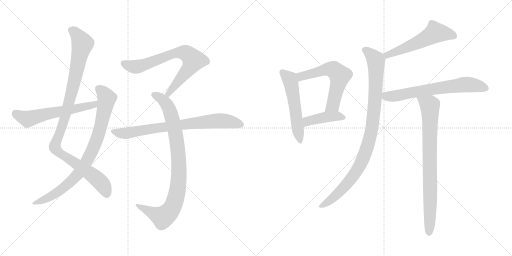
t = 0.00 s
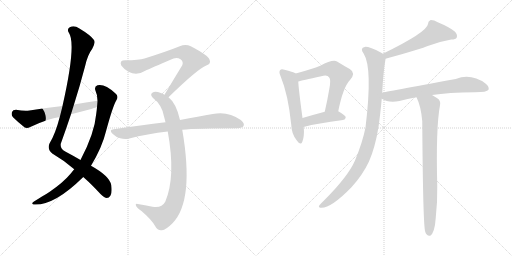
t = 2.19 s
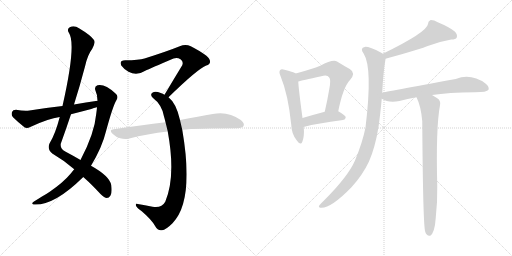
t = 4.38 s
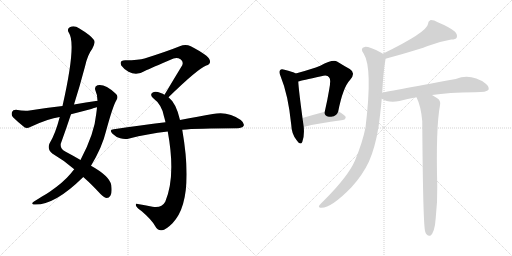
t = 6.58 s
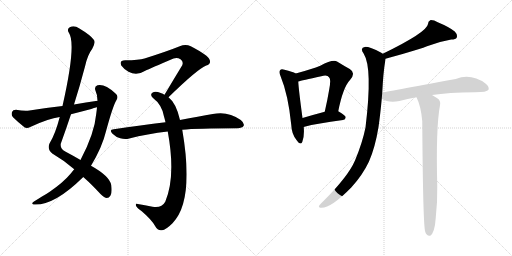
t = 8.77 s
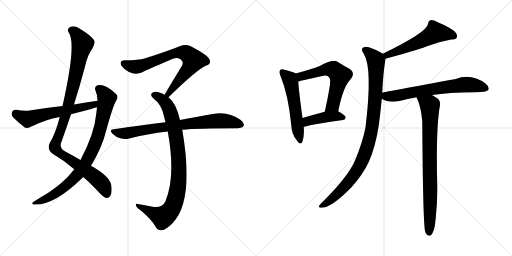
t = 10.96 s

The animated SVG that drew these frames (rendered in a browser with its animation timeline set to each time). Animation: 13 CSS @keyframes rules; one cycle of 10.96 s.

<svg version="1.1" viewBox="0 0 2048 1024" xmlns="http://www.w3.org/2000/svg">
  <g stroke="lightgray" stroke-dasharray="1,1" stroke-width="1" transform="scale(4, 4)">
    <line x1="0" y1="0" x2="256" y2="256"></line>
    <line x1="256" y1="0" x2="0" y2="256"></line>
    <line x1="128" y1="0" x2="128" y2="256"></line>
    <line x1="0" y1="128" x2="256" y2="128"></line>
    <line x1="256" y1="0" x2="512" y2="256"></line>
    <line x1="512" y1="0" x2="256" y2="256"></line>
    <line x1="384" y1="0" x2="384" y2="256"></line>
    <line x1="256" y1="128" x2="512" y2="128"></line>
  </g>
<g transform="scale(1, -1) translate(0, -850)">
   <style type="text/css">
    @keyframes keyframes0 {
      from {
       stroke: black;
       stroke-dashoffset: 1042;
       stroke-width: 128;
       }
       77% {
       animation-timing-function: step-end;
       stroke: black;
       stroke-dashoffset: 0;
       stroke-width: 128;
       }
       to {
       stroke: black;
       stroke-width: 1024;
       }
       }
       #make-me-a-hanzi-animation-0 {
         animation: keyframes0 1.097982s both;
         animation-delay: 0.000000s;
         animation-timing-function: linear;
       }
    @keyframes keyframes1 {
      from {
       stroke: black;
       stroke-dashoffset: 846;
       stroke-width: 128;
       }
       73% {
       animation-timing-function: step-end;
       stroke: black;
       stroke-dashoffset: 0;
       stroke-width: 128;
       }
       to {
       stroke: black;
       stroke-width: 1024;
       }
       }
       #make-me-a-hanzi-animation-1 {
         animation: keyframes1 0.938477s both;
         animation-delay: 1.097982s;
         animation-timing-function: linear;
       }
    @keyframes keyframes2 {
      from {
       stroke: black;
       stroke-dashoffset: 593;
       stroke-width: 128;
       }
       66% {
       animation-timing-function: step-end;
       stroke: black;
       stroke-dashoffset: 0;
       stroke-width: 128;
       }
       to {
       stroke: black;
       stroke-width: 1024;
       }
       }
       #make-me-a-hanzi-animation-2 {
         animation: keyframes2 0.732585s both;
         animation-delay: 2.036459s;
         animation-timing-function: linear;
       }
    @keyframes keyframes3 {
      from {
       stroke: black;
       stroke-dashoffset: 734;
       stroke-width: 128;
       }
       70% {
       animation-timing-function: step-end;
       stroke: black;
       stroke-dashoffset: 0;
       stroke-width: 128;
       }
       to {
       stroke: black;
       stroke-width: 1024;
       }
       }
       #make-me-a-hanzi-animation-3 {
         animation: keyframes3 0.847331s both;
         animation-delay: 2.769044s;
         animation-timing-function: linear;
       }
    @keyframes keyframes4 {
      from {
       stroke: black;
       stroke-dashoffset: 904;
       stroke-width: 128;
       }
       75% {
       animation-timing-function: step-end;
       stroke: black;
       stroke-dashoffset: 0;
       stroke-width: 128;
       }
       to {
       stroke: black;
       stroke-width: 1024;
       }
       }
       #make-me-a-hanzi-animation-4 {
         animation: keyframes4 0.985677s both;
         animation-delay: 3.616375s;
         animation-timing-function: linear;
       }
    @keyframes keyframes5 {
      from {
       stroke: black;
       stroke-dashoffset: 773;
       stroke-width: 128;
       }
       72% {
       animation-timing-function: step-end;
       stroke: black;
       stroke-dashoffset: 0;
       stroke-width: 128;
       }
       to {
       stroke: black;
       stroke-width: 1024;
       }
       }
       #make-me-a-hanzi-animation-5 {
         animation: keyframes5 0.879069s both;
         animation-delay: 4.602052s;
         animation-timing-function: linear;
       }
    @keyframes keyframes6 {
      from {
       stroke: black;
       stroke-dashoffset: 547;
       stroke-width: 128;
       }
       64% {
       animation-timing-function: step-end;
       stroke: black;
       stroke-dashoffset: 0;
       stroke-width: 128;
       }
       to {
       stroke: black;
       stroke-width: 1024;
       }
       }
       #make-me-a-hanzi-animation-6 {
         animation: keyframes6 0.695150s both;
         animation-delay: 5.481121s;
         animation-timing-function: linear;
       }
    @keyframes keyframes7 {
      from {
       stroke: black;
       stroke-dashoffset: 594;
       stroke-width: 128;
       }
       66% {
       animation-timing-function: step-end;
       stroke: black;
       stroke-dashoffset: 0;
       stroke-width: 128;
       }
       to {
       stroke: black;
       stroke-width: 1024;
       }
       }
       #make-me-a-hanzi-animation-7 {
         animation: keyframes7 0.733398s both;
         animation-delay: 6.176271s;
         animation-timing-function: linear;
       }
    @keyframes keyframes8 {
      from {
       stroke: black;
       stroke-dashoffset: 425;
       stroke-width: 128;
       }
       58% {
       animation-timing-function: step-end;
       stroke: black;
       stroke-dashoffset: 0;
       stroke-width: 128;
       }
       to {
       stroke: black;
       stroke-width: 1024;
       }
       }
       #make-me-a-hanzi-animation-8 {
         animation: keyframes8 0.595866s both;
         animation-delay: 6.909669s;
         animation-timing-function: linear;
       }
    @keyframes keyframes9 {
      from {
       stroke: black;
       stroke-dashoffset: 550;
       stroke-width: 128;
       }
       64% {
       animation-timing-function: step-end;
       stroke: black;
       stroke-dashoffset: 0;
       stroke-width: 128;
       }
       to {
       stroke: black;
       stroke-width: 1024;
       }
       }
       #make-me-a-hanzi-animation-9 {
         animation: keyframes9 0.697591s both;
         animation-delay: 7.505535s;
         animation-timing-function: linear;
       }
    @keyframes keyframes10 {
      from {
       stroke: black;
       stroke-dashoffset: 970;
       stroke-width: 128;
       }
       76% {
       animation-timing-function: step-end;
       stroke: black;
       stroke-dashoffset: 0;
       stroke-width: 128;
       }
       to {
       stroke: black;
       stroke-width: 1024;
       }
       }
       #make-me-a-hanzi-animation-10 {
         animation: keyframes10 1.039388s both;
         animation-delay: 8.203126s;
         animation-timing-function: linear;
       }
    @keyframes keyframes11 {
      from {
       stroke: black;
       stroke-dashoffset: 677;
       stroke-width: 128;
       }
       69% {
       animation-timing-function: step-end;
       stroke: black;
       stroke-dashoffset: 0;
       stroke-width: 128;
       }
       to {
       stroke: black;
       stroke-width: 1024;
       }
       }
       #make-me-a-hanzi-animation-11 {
         animation: keyframes11 0.800944s both;
         animation-delay: 9.242514s;
         animation-timing-function: linear;
       }
    @keyframes keyframes12 {
      from {
       stroke: black;
       stroke-dashoffset: 820;
       stroke-width: 128;
       }
       73% {
       animation-timing-function: step-end;
       stroke: black;
       stroke-dashoffset: 0;
       stroke-width: 128;
       }
       to {
       stroke: black;
       stroke-width: 1024;
       }
       }
       #make-me-a-hanzi-animation-12 {
         animation: keyframes12 0.917318s both;
         animation-delay: 10.043458s;
         animation-timing-function: linear;
       }
</style>
<path d="M 333.0 142.0 Q 364.0 115.0 402.0 74.0 Q 418.0 59.0 427.0 58.0 Q 436.0 58.0 442.0 68.0 Q 449.0 78.0 445.0 110.0 Q 438.0 146.0 364.0 187.0 L 322.0 210.0 Q 295.0 226.0 261.0 244.0 Q 240.0 254.0 243.0 275.0 Q 264.0 333.0 284.0 393.0 L 296.0 432.0 Q 320.0 508.0 340.0 584.0 Q 350.0 630.0 369.0 655.0 Q 382.0 677.0 376.0 690.0 Q 363.0 709.0 316.0 737.0 Q 297.0 750.0 279.0 741.0 Q 266.0 734.0 276.0 718.0 Q 306.0 673.0 250.0 426.0 L 239.0 382.0 Q 221.0 313.0 198.0 276.0 Q 188.0 254.0 209.0 236.0 Q 257.0 208.0 297.0 173.0 L 333.0 142.0 Z" fill="lightgray"></path> 
<path d="M 297.0 173.0 Q 290.0 166.0 284.0 157.0 Q 253.0 120.0 199.0 83.0 Q 186.0 74.0 168.0 64.0 Q 152.0 54.0 136.0 44.0 Q 123.0 35.0 134.0 32.0 Q 215.0 26.0 330.0 139.0 Q 331.0 140.0 333.0 142.0 L 364.0 187.0 Q 409.0 262.0 424.0 325.0 Q 452.0 428.0 466.0 450.0 Q 476.0 466.0 461.0 477.0 Q 419.0 516.0 390.0 509.0 Q 377.0 505.0 381.0 490.0 Q 390.0 471.0 390.0 447.0 L 388.0 421.0 Q 387.0 409.0 385.0 395.0 Q 378.0 316.0 322.0 210.0 L 297.0 173.0 Z" fill="lightgray"></path> 
<path d="M 390.0 447.0 Q 344.0 441.0 296.0 432.0 L 250.0 426.0 Q 186.0 419.0 118.0 408.0 Q 97.0 405.0 64.0 411.0 Q 51.0 411.0 48.0 402.0 Q 44.0 390.0 52.0 381.0 Q 71.0 362.0 99.0 340.0 Q 109.0 336.0 121.0 342.0 Q 193.0 376.0 239.0 382.0 L 284.0 393.0 Q 323.0 403.0 365.0 414.0 Q 375.0 418.0 388.0 421.0 C 417.0 429.0 420.0 451.0 390.0 447.0 Z" fill="lightgray"></path> 
<path d="M 674.0 461.0 Q 791.0 575.0 825.0 588.0 Q 846.0 595.0 838.0 612.0 Q 834.0 628.0 763.0 665.0 Q 742.0 675.0 719.0 665.0 Q 664.0 643.0 578.0 616.0 Q 556.0 609.0 501.0 609.0 Q 476.0 609.0 485.0 588.0 Q 494.0 575.0 514.0 563.0 Q 547.0 545.0 581.0 567.0 Q 600.0 576.0 694.0 616.0 Q 709.0 622.0 722.0 613.0 Q 735.0 604.0 729.0 589.0 Q 696.0 535.0 658.0 471.0 C 643.0 445.0 652.0 440.0 674.0 461.0 Z" fill="lightgray"></path> 
<path d="M 720.0 370.0 Q 705.0 437.0 674.0 461.0 L 658.0 471.0 Q 651.0 475.0 643.0 478.0 Q 621.0 487.0 611.0 480.0 Q 598.0 473.0 611.0 459.0 Q 648.0 431.0 656.0 384.0 Q 659.0 374.0 662.0 361.0 L 671.0 324.0 Q 704.0 144.0 661.0 43.0 Q 646.0 16.0 610.0 23.0 Q 579.0 29.0 551.0 34.0 Q 539.0 37.0 545.0 25.0 Q 549.0 18.0 567.0 5.0 Q 607.0 -29.0 621.0 -55.0 Q 631.0 -74.0 648.0 -71.0 Q 663.0 -70.0 690.0 -43.0 Q 778.0 47.0 729.0 331.0 L 720.0 370.0 Z" fill="lightgray"></path> 
<path d="M 729.0 331.0 Q 786.0 337.0 950.0 337.0 Q 969.0 338.0 974.0 346.0 Q 980.0 356.0 963.0 370.0 Q 912.0 407.0 851.0 394.0 Q 796.0 385.0 720.0 370.0 L 662.0 361.0 Q 565.0 349.0 455.0 333.0 Q 434.0 332.0 450.0 315.0 Q 463.0 302.0 481.0 297.0 Q 500.0 291.0 517.0 296.0 Q 589.0 315.0 671.0 324.0 L 729.0 331.0 Z" fill="lightgray"></path> 
<path d="M 1183.0 556.5 Q 1171.0 563.5 1138.0 571.5 Q 1125.0 575.5 1121.0 570.5 Q 1114.0 563.5 1122.0 546.5 Q 1153.0 471.5 1165.0 351.5 Q 1166.0 315.5 1186.0 290.5 Q 1202.0 266.5 1209.0 282.5 Q 1218.0 304.5 1215.0 342.5 L 1210.0 378.5 Q 1195.0 489.5 1193.0 524.5 C 1191.0 552.5 1191.0 552.5 1183.0 556.5 Z" fill="lightgray"></path> 
<path d="M 1353.0 405.5 Q 1372.0 501.5 1400.0 530.5 Q 1425.0 558.5 1399.0 574.5 Q 1377.0 586.5 1348.0 604.5 Q 1330.0 613.5 1281.0 587.5 Q 1250.0 574.5 1183.0 556.5 C 1154.0 548.5 1164.0 516.5 1193.0 524.5 Q 1206.0 528.5 1285.0 545.5 Q 1310.0 551.5 1316.0 541.5 Q 1325.0 534.5 1317.0 493.5 Q 1310.0 451.5 1299.0 403.5 C 1292.0 374.5 1347.0 376.5 1353.0 405.5 Z" fill="lightgray"></path> 
<path d="M 1215.0 342.5 Q 1215.0 343.5 1218.0 343.5 Q 1266.0 356.5 1372.0 370.5 Q 1382.0 371.5 1383.0 381.5 Q 1383.0 388.5 1353.0 405.5 C 1338.0 413.5 1328.0 411.5 1299.0 403.5 Q 1250.0 390.5 1210.0 378.5 C 1181.0 369.5 1186.0 333.5 1215.0 342.5 Z" fill="lightgray"></path> 
<path d="M 1542.0 615.5 Q 1686.0 655.5 1714.0 667.5 Q 1763.0 685.5 1805.0 692.5 Q 1823.0 692.5 1827.0 700.5 Q 1831.0 712.5 1819.0 724.5 Q 1797.0 742.5 1751.0 761.5 Q 1735.0 770.5 1721.0 769.5 Q 1712.0 765.5 1712.0 754.5 Q 1708.0 721.5 1531.0 635.5 C 1504.0 622.5 1513.0 607.5 1542.0 615.5 Z" fill="lightgray"></path> 
<path d="M 1529.0 479.5 Q 1533.0 561.5 1541.0 607.5 Q 1542.0 611.5 1542.0 615.5 C 1544.0 628.5 1544.0 628.5 1531.0 635.5 Q 1528.0 638.5 1525.0 639.5 Q 1476.0 664.5 1459.0 662.5 Q 1438.0 658.5 1455.0 635.5 Q 1491.0 578.5 1462.0 340.5 Q 1450.0 280.5 1420.0 208.5 Q 1393.0 145.5 1296.0 48.5 Q 1280.0 33.5 1276.0 26.5 Q 1273.0 19.5 1286.0 19.5 Q 1326.0 19.5 1405.0 100.5 Q 1450.0 149.5 1476.0 204.5 Q 1501.0 262.5 1514.0 342.5 Q 1521.0 391.5 1527.0 455.5 L 1529.0 479.5 Z" fill="lightgray"></path> 
<path d="M 1728.0 470.5 Q 1792.0 480.5 1900.0 481.5 Q 1948.0 481.5 1954.0 491.5 Q 1958.0 503.5 1943.0 515.5 Q 1885.0 557.5 1823.0 534.5 Q 1538.0 482.5 1529.0 479.5 C 1500.0 473.5 1500.0 469.5 1527.0 455.5 Q 1554.0 437.5 1598.0 446.5 Q 1629.0 455.5 1666.0 461.5 L 1728.0 470.5 Z" fill="lightgray"></path> 
<path d="M 1666.0 461.5 Q 1684.0 425.5 1689.0 365.5 Q 1692.0 -57.5 1701.0 -76.5 Q 1702.0 -82.5 1707.0 -87.5 Q 1713.0 -94.5 1721.0 -92.5 Q 1739.0 -80.5 1743.0 -20.5 Q 1750.0 42.5 1749.0 104.5 Q 1743.0 339.5 1760.0 429.5 Q 1764.0 448.5 1749.0 457.5 Q 1737.0 464.5 1728.0 470.5 C 1703.0 486.5 1654.0 489.5 1666.0 461.5 Z" fill="lightgray"></path> 
      <clipPath id="make-me-a-hanzi-clip-0">
      <path d="M 333.0 142.0 Q 364.0 115.0 402.0 74.0 Q 418.0 59.0 427.0 58.0 Q 436.0 58.0 442.0 68.0 Q 449.0 78.0 445.0 110.0 Q 438.0 146.0 364.0 187.0 L 322.0 210.0 Q 295.0 226.0 261.0 244.0 Q 240.0 254.0 243.0 275.0 Q 264.0 333.0 284.0 393.0 L 296.0 432.0 Q 320.0 508.0 340.0 584.0 Q 350.0 630.0 369.0 655.0 Q 382.0 677.0 376.0 690.0 Q 363.0 709.0 316.0 737.0 Q 297.0 750.0 279.0 741.0 Q 266.0 734.0 276.0 718.0 Q 306.0 673.0 250.0 426.0 L 239.0 382.0 Q 221.0 313.0 198.0 276.0 Q 188.0 254.0 209.0 236.0 Q 257.0 208.0 297.0 173.0 L 333.0 142.0 Z" fill="lightgray"></path>
      </clipPath>
      <path clip-path="url(#make-me-a-hanzi-clip-0)" d="M 285.0 728.0 L 310.0 709.0 L 330.0 673.0 L 267.0 405.0 L 219.0 261.0 L 238.0 238.0 L 389.0 134.0 L 414.0 106.0 L 427.0 73.0 " fill="none" id="make-me-a-hanzi-animation-0" stroke-dasharray="914 1828" stroke-linecap="round"></path>

      <clipPath id="make-me-a-hanzi-clip-1">
      <path d="M 297.0 173.0 Q 290.0 166.0 284.0 157.0 Q 253.0 120.0 199.0 83.0 Q 186.0 74.0 168.0 64.0 Q 152.0 54.0 136.0 44.0 Q 123.0 35.0 134.0 32.0 Q 215.0 26.0 330.0 139.0 Q 331.0 140.0 333.0 142.0 L 364.0 187.0 Q 409.0 262.0 424.0 325.0 Q 452.0 428.0 466.0 450.0 Q 476.0 466.0 461.0 477.0 Q 419.0 516.0 390.0 509.0 Q 377.0 505.0 381.0 490.0 Q 390.0 471.0 390.0 447.0 L 388.0 421.0 Q 387.0 409.0 385.0 395.0 Q 378.0 316.0 322.0 210.0 L 297.0 173.0 Z" fill="lightgray"></path>
      </clipPath>
      <path clip-path="url(#make-me-a-hanzi-clip-1)" d="M 393.0 496.0 L 420.0 470.0 L 427.0 456.0 L 425.0 444.0 L 390.0 301.0 L 341.0 195.0 L 307.0 147.0 L 263.0 105.0 L 209.0 67.0 L 140.0 37.0 " fill="none" id="make-me-a-hanzi-animation-1" stroke-dasharray="718 1436" stroke-linecap="round"></path>

      <clipPath id="make-me-a-hanzi-clip-2">
      <path d="M 390.0 447.0 Q 344.0 441.0 296.0 432.0 L 250.0 426.0 Q 186.0 419.0 118.0 408.0 Q 97.0 405.0 64.0 411.0 Q 51.0 411.0 48.0 402.0 Q 44.0 390.0 52.0 381.0 Q 71.0 362.0 99.0 340.0 Q 109.0 336.0 121.0 342.0 Q 193.0 376.0 239.0 382.0 L 284.0 393.0 Q 323.0 403.0 365.0 414.0 Q 375.0 418.0 388.0 421.0 C 417.0 429.0 420.0 451.0 390.0 447.0 Z" fill="lightgray"></path>
      </clipPath>
      <path clip-path="url(#make-me-a-hanzi-clip-2)" d="M 62.0 397.0 L 110.0 374.0 L 376.0 431.0 L 383.0 441.0 " fill="none" id="make-me-a-hanzi-animation-2" stroke-dasharray="465 930" stroke-linecap="round"></path>

      <clipPath id="make-me-a-hanzi-clip-3">
      <path d="M 674.0 461.0 Q 791.0 575.0 825.0 588.0 Q 846.0 595.0 838.0 612.0 Q 834.0 628.0 763.0 665.0 Q 742.0 675.0 719.0 665.0 Q 664.0 643.0 578.0 616.0 Q 556.0 609.0 501.0 609.0 Q 476.0 609.0 485.0 588.0 Q 494.0 575.0 514.0 563.0 Q 547.0 545.0 581.0 567.0 Q 600.0 576.0 694.0 616.0 Q 709.0 622.0 722.0 613.0 Q 735.0 604.0 729.0 589.0 Q 696.0 535.0 658.0 471.0 C 643.0 445.0 652.0 440.0 674.0 461.0 Z" fill="lightgray"></path>
      </clipPath>
      <path clip-path="url(#make-me-a-hanzi-clip-3)" d="M 496.0 596.0 L 520.0 586.0 L 553.0 584.0 L 683.0 632.0 L 709.0 639.0 L 746.0 636.0 L 774.0 609.0 L 768.0 597.0 L 680.0 486.0 L 677.0 475.0 L 666.0 476.0 " fill="none" id="make-me-a-hanzi-animation-3" stroke-dasharray="606 1212" stroke-linecap="round"></path>

      <clipPath id="make-me-a-hanzi-clip-4">
      <path d="M 720.0 370.0 Q 705.0 437.0 674.0 461.0 L 658.0 471.0 Q 651.0 475.0 643.0 478.0 Q 621.0 487.0 611.0 480.0 Q 598.0 473.0 611.0 459.0 Q 648.0 431.0 656.0 384.0 Q 659.0 374.0 662.0 361.0 L 671.0 324.0 Q 704.0 144.0 661.0 43.0 Q 646.0 16.0 610.0 23.0 Q 579.0 29.0 551.0 34.0 Q 539.0 37.0 545.0 25.0 Q 549.0 18.0 567.0 5.0 Q 607.0 -29.0 621.0 -55.0 Q 631.0 -74.0 648.0 -71.0 Q 663.0 -70.0 690.0 -43.0 Q 778.0 47.0 729.0 331.0 L 720.0 370.0 Z" fill="lightgray"></path>
      </clipPath>
      <path clip-path="url(#make-me-a-hanzi-clip-4)" d="M 616.0 470.0 L 640.0 459.0 L 662.0 439.0 L 677.0 414.0 L 690.0 372.0 L 714.0 229.0 L 712.0 106.0 L 695.0 32.0 L 675.0 -1.0 L 651.0 -19.0 L 554.0 25.0 " fill="none" id="make-me-a-hanzi-animation-4" stroke-dasharray="776 1552" stroke-linecap="round"></path>

      <clipPath id="make-me-a-hanzi-clip-5">
      <path d="M 729.0 331.0 Q 786.0 337.0 950.0 337.0 Q 969.0 338.0 974.0 346.0 Q 980.0 356.0 963.0 370.0 Q 912.0 407.0 851.0 394.0 Q 796.0 385.0 720.0 370.0 L 662.0 361.0 Q 565.0 349.0 455.0 333.0 Q 434.0 332.0 450.0 315.0 Q 463.0 302.0 481.0 297.0 Q 500.0 291.0 517.0 296.0 Q 589.0 315.0 671.0 324.0 L 729.0 331.0 Z" fill="lightgray"></path>
      </clipPath>
      <path clip-path="url(#make-me-a-hanzi-clip-5)" d="M 452.0 324.0 L 507.0 317.0 L 863.0 367.0 L 909.0 366.0 L 963.0 352.0 " fill="none" id="make-me-a-hanzi-animation-5" stroke-dasharray="645 1290" stroke-linecap="round"></path>

      <clipPath id="make-me-a-hanzi-clip-6">
      <path d="M 1183.0 556.5 Q 1171.0 563.5 1138.0 571.5 Q 1125.0 575.5 1121.0 570.5 Q 1114.0 563.5 1122.0 546.5 Q 1153.0 471.5 1165.0 351.5 Q 1166.0 315.5 1186.0 290.5 Q 1202.0 266.5 1209.0 282.5 Q 1218.0 304.5 1215.0 342.5 L 1210.0 378.5 Q 1195.0 489.5 1193.0 524.5 C 1191.0 552.5 1191.0 552.5 1183.0 556.5 Z" fill="lightgray"></path>
      </clipPath>
      <path clip-path="url(#make-me-a-hanzi-clip-6)" d="M 1128.0 562.5 L 1156.0 537.5 L 1164.0 518.5 L 1198.0 288.5 " fill="none" id="make-me-a-hanzi-animation-6" stroke-dasharray="419 838" stroke-linecap="round"></path>

      <clipPath id="make-me-a-hanzi-clip-7">
      <path d="M 1353.0 405.5 Q 1372.0 501.5 1400.0 530.5 Q 1425.0 558.5 1399.0 574.5 Q 1377.0 586.5 1348.0 604.5 Q 1330.0 613.5 1281.0 587.5 Q 1250.0 574.5 1183.0 556.5 C 1154.0 548.5 1164.0 516.5 1193.0 524.5 Q 1206.0 528.5 1285.0 545.5 Q 1310.0 551.5 1316.0 541.5 Q 1325.0 534.5 1317.0 493.5 Q 1310.0 451.5 1299.0 403.5 C 1292.0 374.5 1347.0 376.5 1353.0 405.5 Z" fill="lightgray"></path>
      </clipPath>
      <path clip-path="url(#make-me-a-hanzi-clip-7)" d="M 1195.0 530.5 L 1214.0 548.5 L 1317.0 573.5 L 1337.0 570.5 L 1360.0 548.5 L 1332.0 430.5 L 1306.0 410.5 " fill="none" id="make-me-a-hanzi-animation-7" stroke-dasharray="466 932" stroke-linecap="round"></path>

      <clipPath id="make-me-a-hanzi-clip-8">
      <path d="M 1215.0 342.5 Q 1215.0 343.5 1218.0 343.5 Q 1266.0 356.5 1372.0 370.5 Q 1382.0 371.5 1383.0 381.5 Q 1383.0 388.5 1353.0 405.5 C 1338.0 413.5 1328.0 411.5 1299.0 403.5 Q 1250.0 390.5 1210.0 378.5 C 1181.0 369.5 1186.0 333.5 1215.0 342.5 Z" fill="lightgray"></path>
      </clipPath>
      <path clip-path="url(#make-me-a-hanzi-clip-8)" d="M 1215.0 348.5 L 1236.0 367.5 L 1280.0 378.5 L 1347.0 386.5 L 1374.0 379.5 " fill="none" id="make-me-a-hanzi-animation-8" stroke-dasharray="297 594" stroke-linecap="round"></path>

      <clipPath id="make-me-a-hanzi-clip-9">
      <path d="M 1542.0 615.5 Q 1686.0 655.5 1714.0 667.5 Q 1763.0 685.5 1805.0 692.5 Q 1823.0 692.5 1827.0 700.5 Q 1831.0 712.5 1819.0 724.5 Q 1797.0 742.5 1751.0 761.5 Q 1735.0 770.5 1721.0 769.5 Q 1712.0 765.5 1712.0 754.5 Q 1708.0 721.5 1531.0 635.5 C 1504.0 622.5 1513.0 607.5 1542.0 615.5 Z" fill="lightgray"></path>
      </clipPath>
      <path clip-path="url(#make-me-a-hanzi-clip-9)" d="M 1816.0 706.5 L 1742.0 720.5 L 1628.0 660.5 L 1552.0 631.5 L 1545.0 636.5 " fill="none" id="make-me-a-hanzi-animation-9" stroke-dasharray="422 844" stroke-linecap="round"></path>

      <clipPath id="make-me-a-hanzi-clip-10">
      <path d="M 1529.0 479.5 Q 1533.0 561.5 1541.0 607.5 Q 1542.0 611.5 1542.0 615.5 C 1544.0 628.5 1544.0 628.5 1531.0 635.5 Q 1528.0 638.5 1525.0 639.5 Q 1476.0 664.5 1459.0 662.5 Q 1438.0 658.5 1455.0 635.5 Q 1491.0 578.5 1462.0 340.5 Q 1450.0 280.5 1420.0 208.5 Q 1393.0 145.5 1296.0 48.5 Q 1280.0 33.5 1276.0 26.5 Q 1273.0 19.5 1286.0 19.5 Q 1326.0 19.5 1405.0 100.5 Q 1450.0 149.5 1476.0 204.5 Q 1501.0 262.5 1514.0 342.5 Q 1521.0 391.5 1527.0 455.5 L 1529.0 479.5 Z" fill="lightgray"></path>
      </clipPath>
      <path clip-path="url(#make-me-a-hanzi-clip-10)" d="M 1461.0 648.5 L 1490.0 626.5 L 1504.0 605.5 L 1499.0 434.5 L 1488.0 337.5 L 1473.0 274.5 L 1443.0 196.5 L 1403.0 133.5 L 1339.0 64.5 L 1284.0 27.5 " fill="none" id="make-me-a-hanzi-animation-10" stroke-dasharray="842 1684" stroke-linecap="round"></path>

      <clipPath id="make-me-a-hanzi-clip-11">
      <path d="M 1728.0 470.5 Q 1792.0 480.5 1900.0 481.5 Q 1948.0 481.5 1954.0 491.5 Q 1958.0 503.5 1943.0 515.5 Q 1885.0 557.5 1823.0 534.5 Q 1538.0 482.5 1529.0 479.5 C 1500.0 473.5 1500.0 469.5 1527.0 455.5 Q 1554.0 437.5 1598.0 446.5 Q 1629.0 455.5 1666.0 461.5 L 1728.0 470.5 Z" fill="lightgray"></path>
      </clipPath>
      <path clip-path="url(#make-me-a-hanzi-clip-11)" d="M 1532.0 473.5 L 1545.0 465.5 L 1572.0 465.5 L 1731.0 495.5 L 1863.0 512.5 L 1945.0 496.5 " fill="none" id="make-me-a-hanzi-animation-11" stroke-dasharray="549 1098" stroke-linecap="round"></path>

      <clipPath id="make-me-a-hanzi-clip-12">
      <path d="M 1666.0 461.5 Q 1684.0 425.5 1689.0 365.5 Q 1692.0 -57.5 1701.0 -76.5 Q 1702.0 -82.5 1707.0 -87.5 Q 1713.0 -94.5 1721.0 -92.5 Q 1739.0 -80.5 1743.0 -20.5 Q 1750.0 42.5 1749.0 104.5 Q 1743.0 339.5 1760.0 429.5 Q 1764.0 448.5 1749.0 457.5 Q 1737.0 464.5 1728.0 470.5 C 1703.0 486.5 1654.0 489.5 1666.0 461.5 Z" fill="lightgray"></path>
      </clipPath>
      <path clip-path="url(#make-me-a-hanzi-clip-12)" d="M 1674.0 458.5 L 1719.0 428.5 L 1720.0 421.5 L 1717.0 -81.5 " fill="none" id="make-me-a-hanzi-animation-12" stroke-dasharray="692 1384" stroke-linecap="round"></path>

</g>
</svg>
